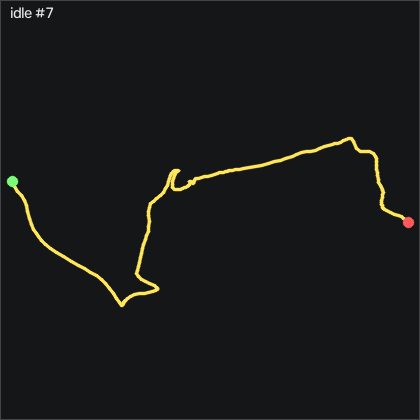

The file beside this chart, header and first rows:
t_s, ax, ay, az, gx, gy, gz, seq
0.00000, -0.947, 0.105, 0.113, 1.118, 2.093, 1.067, 38753
0.01000, -0.949, 0.114, 0.11, 1.301, 2.001, 0.549, 38754
0.02000, -0.944, 0.117, 0.107, 1.301, 1.818, 0.09196, 38755
0.03000, -0.945, 0.116, 0.105, 1.21, 1.879, -0.244, 38756
0.04000, -0.95, 0.117, 0.104, 0.9052, 2.245, -0.152, 38757
0.05000, -0.96, 0.114, 0.104, 0.7222, 2.52, 0.213, 38758
0.06000, -0.969, 0.114, 0.108, 0.7532, 2.672, 0.671, 38759
0.07000, -0.969, 0.117, 0.104, 0.8142, 2.489, 0.915, 38760
0.08000, -0.968, 0.109, 0.106, 0.9052, 2.032, 0.884, 38761
0.09000, -0.963, 0.111, 0.107, 1.057, 1.635, 0.823, 38762
0.1, -0.959, 0.106, 0.111, 0.9962, 1.392, 0.976, 38763
0.11, -0.949, 0.101, 0.109, 1.088, 1.331, 1.189, 38764
0.121, -0.948, 0.09600, 0.111, 1.515, 1.666, 1.342, 38765
0.13, -0.953, 0.09600, 0.11, 2.064, 1.818, 1.311, 38766
0.14, -0.953, 0.108, 0.107, 2.643, 1.727, 0.884, 38767
0.15, -0.953, 0.115, 0.107, 2.917, 1.696, 0.518, 38768
0.161, -0.959, 0.115, 0.106, 3.009, 1.727, 0.457, 38769
0.17, -0.958, 0.123, 0.101, 2.978, 1.635, 0.64, 38770
0.18, -0.959, 0.127, 0.102, 2.673, 1.605, 0.915, 38771
0.19, -0.959, 0.132, 0.104, 2.46, 1.483, 1.128, 38772
0.2, -0.952, 0.131, 0.103, 2.246, 1.361, 1.067, 38773
0.21, -0.948, 0.128, 0.104, 1.972, 1.392, 0.884, 38774
0.22, -0.95, 0.123, 0.105, 1.759, 1.605, 0.732, 38775
0.23, -0.96, 0.125, 0.102, 1.698, 2.001, 0.823, 38776
0.24, -0.97, 0.129, 0.09800, 1.637, 2.215, 0.976, 38777
0.25, -0.981, 0.132, 0.09200, 1.423, 2.001, 1.189, 38778
0.26, -0.992, 0.128, 0.09100, 0.9662, 1.666, 1.281, 38779
0.27, -0.995, 0.127, 0.09200, 0.6922, 1.087, 1.037, 38780
0.28, -0.988, 0.119, 0.101, 0.4172, 0.2034, 0.945, 38781
0.291, -0.973, 0.114, 0.1, 0.3262, -0.4066, 1.128, 38782
0.3, -0.963, 0.115, 0.104, 0.2652, -0.4986, 1.402, 38783
0.31, -0.966, 0.111, 0.107, 0.1732, -0.3766, 1.677, 38784
0.32, -0.966, 0.105, 0.109, 0.1732, -0.3456, 1.86, 38785
0.33, -0.963, 0.105, 0.111, 0.4172, -0.5896, 1.829, 38786
0.34, -0.958, 0.103, 0.109, 0.7832, -0.8336, 1.585, 38787
0.35, -0.951, 0.101, 0.11, 1.179, -0.7726, 1.372, 38788
0.36, -0.955, 0.105, 0.105, 1.698, -0.5596, 1.25, 38789
0.37, -0.957, 0.115, 0.104, 1.972, -0.3766, 1.25, 38790
0.38, -0.962, 0.12, 0.104, 2.064, -0.3456, 1.372, 38791
0.39, -0.96, 0.128, 0.104, 1.972, -0.4066, 1.463, 38792
0.4, -0.958, 0.13, 0.102, 1.637, -0.3456, 1.433, 38793
0.41, -0.964, 0.134, 0.105, 1.118, -0.2846, 1.22, 38794
0.421, -0.969, 0.136, 0.104, 0.6312, -0.3766, 1.006, 38795
0.43, -0.962, 0.137, 0.102, 0.1732, -0.5286, 0.671, 38796
0.44, -0.965, 0.135, 0.1, -0.4058, -0.5896, 0.274, 38797
0.45, -0.967, 0.133, 0.101, -1.077, -0.6206, -0.00004, 38798
0.461, -0.967, 0.119, 0.104, -1.717, -0.8036, -0.09104, 38799
0.47, -0.963, 0.11, 0.109, -1.9, -0.8946, -0.00004, 38800
0.48, -0.964, 0.103, 0.107, -1.747, -0.9256, 0.183, 38801
0.49, -0.964, 0.09000, 0.105, -1.229, -1.047, 0.396, 38802
0.5, -0.964, 0.09600, 0.108, -0.4668, -1.169, 0.732, 38803
0.51, -0.968, 0.103, 0.106, 0.2042, -1.291, 0.945, 38804
0.52, -0.967, 0.108, 0.101, 0.4172, -1.535, 1.128, 38805
0.53, -0.965, 0.109, 0.101, 0.4172, -1.81, 1.311, 38806
0.54, -0.955, 0.11, 0.09800, 0.4172, -1.962, 1.555, 38807
0.55, -0.957, 0.109, 0.101, 0.3872, -1.901, 1.738, 38808
0.56, -0.954, 0.108, 0.102, 0.3872, -1.84, 1.89, 38809
0.57, -0.95, 0.113, 0.106, 0.5392, -1.871, 1.86, 38810
0.58, -0.954, 0.115, 0.103, 0.6922, -1.718, 1.646, 38811
0.591, -0.96, 0.116, 0.102, 0.6002, -1.566, 1.524, 38812
... 139 more rows
